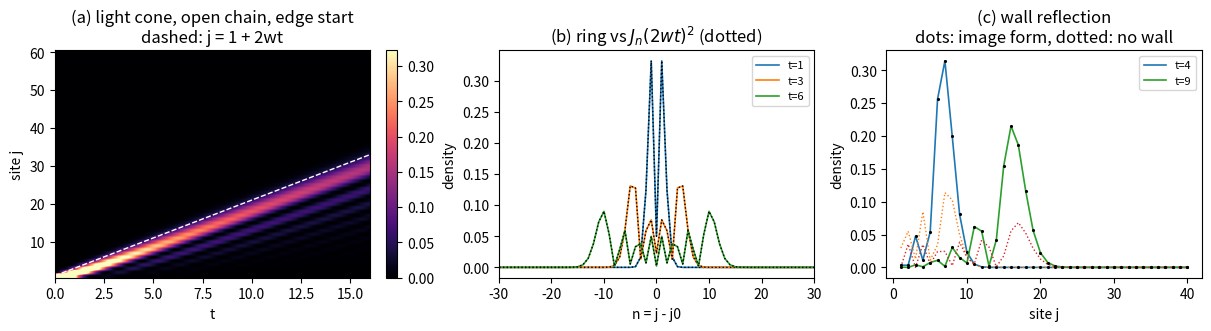

Python code for this plot:
#@title: A single excitation on a lattice
#@part: Chapter 1 — Computational toolbox
#@description: One excitation hopping on N sites, the smallest quantum problem in the course whose lattice is not an approximation to a continuum. Both solvable cases worked out in full — the ring by plane waves, giving the Bessel propagator $G_n(t) = (-i)^n J_n(2wt)$; the open chain by hard-wall standing waves, giving the sine sum. The light cone, its velocity 2w, and the Airy edge. This same N×N matrix returns later as the one-magnon sector of the XX chain and as free fermions, and it is the benchmark that validates the matrix-product-state machinery.

# %% [markdown]
# ## 1. The model and its place in the course
#
# This notebook assumes only notebook 00a, and specifically the part of it that built the three-point Laplacian on a ring and measured its
# dispersion relation $\omega_{\rm FD}(k) = (1-\cos k\Delta x)/\Delta x^2$.
#
# In 00a the grid was an approximation: the particle really lived on the continuous line, the $N_x$ samples stood in
# for it, and the gap between the two was the discretisation error we spent most of the notebook measuring. Here we
# invert that. The lattice is the physical system, with no continuum behind it. One excitation can sit on any of $N$
# sites, so the state is a vector of $N$ amplitudes,
#
# $$ \vert\psi\rangle = \sum_{j} c_j \vert j\rangle, $$
#
# and the Hamiltonian lets it hop to a neighbour,
#
# $$ \hat H = w \sum_j \big( \vert j\rangle\langle j+1\vert + \vert j+1\rangle\langle j\vert \big). $$
#
# That is the whole model. It is an $N\times N$ matrix, so it costs nothing, and yet it has everything the many-body
# chapters need: a band structure, a group velocity, a light cone, and two boundary conditions with different closed
# forms.
#
# It is exactly solvable twice over, by plane waves on a ring (Section 2) and by standing waves on an open chain
# (Section 3), and both solutions are short enough to derive completely. Almost nothing in the many-body part of this
# course has an exact solution at all.
#
# It comes back. Notebook 03 (Sections 4.3 and 6.2) shows that the total magnetisation $\sum_j \hat Z_j$ commutes with the XX Hamiltonian, so
# the number of reversed spins is conserved and the $2^N$-dimensional spectrum splits into magnetisation sectors. In the
# sector with exactly one reversed spin, that Hamiltonian is the matrix of this notebook with $w = 2J$, and the same Bessel function
# then describes a magnon. The Jordan-Wigner transformation, quoted in notebook 06, extends the statement from one
# excitation to any number, making the XX chain a gas of free fermions on the same lattice.
#
# It is the benchmark. Notebook 18 (MPS, DMRG and TEBD) builds approximations whose error has to be measured against
# something known, and this is the only model in the course whose exact answer is available at chain lengths no state
# vector can reach. Section 6 spells out why a one-excitation state is represented exactly at bond dimension two, which
# is what makes such a comparison a test of the code rather than of the truncation.
#
# The connection to notebook 00a is closer than an analogy. The three-point Laplacian there had $1/\Delta x^2$ on the
# diagonal and $-1/2\Delta x^2$ beside it, so it is exactly the hopping matrix with $w = -1/2\Delta x^2$ plus a
# constant, and a constant added to a Hamiltonian only multiplies the state by a global phase. The dispersion relation
# we measured there as an *artefact* of the discretisation is the true band structure here.
#
# The first cell builds the matrix. In code the sites are labelled $0,\dots,N-1$, so the open chain has the $N-1$ bonds
# $j=0,\dots,N-2$, and the ring adds the two corner entries $H_{0,N-1}=H_{N-1,0}=w$. Throughout, $w=1$ (the variable `W`), so
# every time is measured in units of $1/w$ (with $\hbar=1$). Besides NumPy the notebook needs two library functions:
# `scipy.linalg.expm`, the matrix exponential that produces the numerically exact $e^{-i\hat Ht}$ we compare against, and
# `scipy.special.jv(n, z)`, the Bessel function $J_n(z)$ introduced in Section 2.1.

# %%
import numpy as np
from scipy.linalg import expm
from scipy.special import jv
import matplotlib.pyplot as plt

np.set_printoptions(precision=6, suppress=True, linewidth=140)

def hop(N, periodic=False, w=1.0):
    """The hopping matrix: 0 on the diagonal, w on both off-diagonals, plus the wrap-around for a ring."""
    H = np.zeros((N, N))
    for j in range(N - 1):
        H[j, j + 1] = H[j + 1, j] = w
    if periodic:
        H[0, N - 1] = H[N - 1, 0] = w
    return H

W = 1.0
print(hop(5, periodic=False))
print("\nand as a ring:\n", hop(5, periodic=True))

# %% [markdown]
# ## 2. The ring: plane waves and the band
#
# On a ring of $N$ sites the model is invariant under $j \to j+1$, so the eigenvectors are plane waves. Put
#
# $$ \vert k\rangle = \frac{1}{\sqrt N}\sum_j e^{ikj}\vert j\rangle, \qquad k = \frac{2\pi m}{N},\quad m=0,\dots,N-1, $$
#
# where the allowed $k$ follow from requiring $e^{ik(j+N)} = e^{ikj}$. Since $k$ and $k+2\pi$ label the same state, the
# range can equally be taken as $k\in(-\pi,\pi]$, which centres the band on $k=0$. Apply
# $\hat H$: the term $\vert j+1\rangle\langle j\vert$ moves the amplitude at $j$ one site to the right, so relabelling
# $j\to j-1$ in its sum turns $e^{ikj}$ into $e^{ik(j-1)}$, a factor $e^{-ik}$; the term $\vert j\rangle\langle j+1\vert$
# moves it left and gives $e^{+ik}$ in the same way, so
#
# $$ \hat H \vert k\rangle = w\big(e^{ik} + e^{-ik}\big)\vert k\rangle = \underbrace{2w\cos k}_{E_k}\,\vert k\rangle. $$
#
# That is the *band*: a single cosine of width $4w$, running from $-2w$ at $k=\pi$ to $+2w$ at $k=0$.

# %%
N = 200
E = np.sort(np.linalg.eigvalsh(hop(N, periodic=True)))
k = 2 * np.pi * np.arange(N) / N
print(f"ring of {N} sites (the front has not reached the seam)")
print(f"  spectrum vs 2w cos k : max difference {np.abs(E - np.sort(2*W*np.cos(k))).max():.2e}")
print(f"  band edges           : {E[0]:+.6f} .. {E[-1]:+.6f}   (predicted {-2*W:+.1f} .. {+2*W:+.1f})")

# %% [markdown]
# ### 2.1 The propagator and the Bessel functions
#
# Start the excitation on one site, $c_j(0)=\delta_{j,0}$, and ask for the amplitude at site $n$ at time $t$. Expand
# the initial state in plane waves and propagate each one by its own phase:
#
# $$ G_n(t) = \langle n\vert e^{-i\hat Ht}\vert 0\rangle = \frac1N\sum_k e^{ikn}e^{-i2wt\cos k}
#          \;\xrightarrow[N\to\infty]{}\; \int_{-\pi}^{\pi}\frac{dk}{2\pi}\, e^{ikn}\,e^{-i2wt\cos k}. $$
#
# The integral is a standard one. The *Jacobi-Anger expansion* says
#
# $$ e^{-iz\cos k} = \sum_{m=-\infty}^{\infty} (-i)^m J_m(z)\, e^{imk}, $$
#
# with $J_m$ the Bessel function of the first kind. Insert it and use $\int \frac{dk}{2\pi}e^{i(n+m)k} = \delta_{n+m,0}$:
#
# $$ G_n(t) = (-i)^{-n} J_{-n}(2wt) = i^n(-1)^n J_n(2wt) = (-i)^n J_n(2wt), $$
#
# where the last step used $J_{-n} = (-1)^nJ_n$ and $i^n(-1)^n = (-i)^n$. So the density is
#
# $$ \boxed{\;p_j(t) = \vert G_{j}(t)\vert^2 = J_{j}(2wt)^2\;} $$
#
# which is the complete solution on an infinite chain. (The probability is called $p_j$ rather than $n_j$ so that it does not
# collide with the site index $n$.) The matrix exponential below reproduces it.
#
# In the cell the excitation starts in the middle of the ring, at site `N // 2` $=100$, so that its two fronts have 100
# sites to travel before they meet at the seam, and `d` is the distance $n=j-100$ from the starting site. The prediction is
# evaluated at $\vert n\vert$ because $G_{-n}=G_n$: with $J_{-n}=(-1)^nJ_n$ one has
# $(-i)^{-n}J_{-n}=(-i)^{-n}(-1)^nJ_n=(-i)^nJ_n$, so the excitation spreads symmetrically to both sides.

# %%
N = 200
H = hop(N, periodic=True)
c0 = np.eye(N)[N // 2]
d = np.arange(N) - N // 2
print("propagator against (-i)^n J_n(2wt), ring of 200 sites (long enough to be 'infinite' here)")
for t in (0.5, 1.0, 2.0, 5.0, 10.0):
    G = expm(-1j * H * t) @ c0
    pred = (-1j) ** np.abs(d) * jv(np.abs(d), 2 * W * t)
    print(f"  t={t:5.1f}: max|G - (-i)^n J_n(2wt)| = {np.abs(G - pred).max():.2e}"
          f"   (front at |n| ~ 2wt = {2*W*t:.0f})")

# %% [markdown]
# ## 3. The open chain: hard walls and standing waves
#
# Cut the ring. Now there is no translation invariance and plane waves are no longer eigenvectors — but sines are. The
# hopping equation in the bulk reads
#
# $$ E\,c_j = w\,(c_{j-1} + c_{j+1}), $$
#
# and at the two ends the missing neighbour is equivalent to demanding $c_0 = 0$ and $c_{N+1} = 0$ for sites labelled
# $j=1,\dots,N$. Both are satisfied by
#
# $$ \phi^{(m)}_j = \sqrt{\frac{2}{N+1}}\,\sin(q_m j), \qquad q_m = \frac{m\pi}{N+1},\quad m=1,\dots,N, $$
#
# since $\sin(q_m\cdot 0)=0$ automatically and $\sin(q_m(N+1)) = \sin(m\pi) = 0$ by the choice of $q_m$. Substituting
# and using $\sin(q(j-1)) + \sin(q(j+1)) = 2\cos q\,\sin(qj)$ gives
#
# $$ E_m = 2w\cos q_m . $$
#
# The same band as on the ring, sampled at different momenta — $q_m = m\pi/(N+1)$ instead of $k = 2\pi m/N$. The
# propagator follows by expanding in this basis:
#
# $$ G^{(N)}_{j,s}(t) = \sum_{m=1}^{N}\phi^{(m)}_j\phi^{(m)}_s e^{-iE_mt}
#   = \frac{2}{N+1}\sum_{m=1}^{N}\sin(q_mj)\,\sin(q_ms)\,e^{-2iwt\cos q_m}. $$
#
# This is exact for every $N$ and every $t$ — with no infinite-chain limit taken. It is the form to use when the
# excitation starts near an edge.
#
# The function below labels the sites $1,\dots,N$, as in the formula, whereas `hop` and NumPy arrays count from $0$; the
# numerical initial state for a start on site $s$ is therefore the row `np.eye(N)[s - 1]`, and the comparison is made for an
# excitation released from the edge site $s=1$.

# %%
def obc_propagator(N, s, t, w=1.0):
    """G^(N)_{j,s}(t) on an open chain of N sites, from the standing-wave basis.

    Exact at every N and every t: a sum of N terms, no matrix and no infinite-chain limit.
    Sites are labelled j = 1..N, and `s` is the site the excitation starts on.
    """
    q = np.pi * np.arange(1, N + 1) / (N + 1)              # the allowed momenta, q_m = m pi/(N+1)
    j = np.arange(1, N + 1)[:, None]                       # column of target sites
    phi_j = np.sin(q * j)                                  # sin(q_m j),  shape (N sites, N modes)
    phi_s = np.sin(q * s)                                  # sin(q_m s),  the source
    phase = np.exp(-2j * w * t * np.cos(q))                # e^{-i E_m t} with E_m = 2w cos q_m
    return (2 / (N + 1)) * (phi_j * phi_s * phase).sum(axis=1)


for N in (12, 40):
    H = hop(N, periodic=False)
    q = np.pi * np.arange(1, N + 1) / (N + 1)
    E = np.sort(np.linalg.eigvalsh(H))
    print(f"open chain, N={N}")
    print(f"  spectrum vs 2w cos q_m: max difference {np.abs(E - np.sort(2*W*np.cos(q))).max():.2e}")
    s = 1                                              # the excitation starts on the EDGE site
    for t in (0.5, 1.0, 2.0, 4.0):
        Gnum = expm(-1j * H * t) @ np.eye(N)[s - 1]
        Gana = obc_propagator(N, s, t, W)
        print(f"    t={t:4.1f}: max|numeric - standing-wave form| = {np.abs(Gnum - Gana).max():.2e}")

# %% [markdown]
# ### 3.1 An excitation released at the wall: the method of images
#
# How long does the infinite-chain result of Section 2.1 survive on a finite chain? The natural guess is: until the front reaches a
# wall. For a release in the middle of the chain the guess is right, and the first cell below confirms it. For a release
# on the edge site the guess fails, and it fails at $t=0^+$, because the excitation starts immediately next to a wall and
# so has never been free of one. Getting this wrong would make any benchmark that starts an excitation at the end of a
# chain fail for a reason that has nothing to do with the code being tested.
#
# What replaces the free result is the *method of images*, the device used for a charge in front of a conducting plane.
# The boundary condition $c_0 = 0$ is enforced on the infinite chain by adding a second source of opposite sign at the
# mirror site $j = -1$; the two contributions then cancel at $j = 0$ by antisymmetry, for all time. Superposing the two
# infinite-chain propagators,
#
# $$ G_{j,1}(t) = G_{j-1}(t) - G_{j+1}(t) = (-i)^{j-1}\big[J_{j-1}(2wt) + J_{j+1}(2wt)\big], $$
#
# where the bracket carries a plus sign because the two prefactors differ by $(-i)^2 = -1$, which cancels the minus of
# the image. The Bessel recurrence $J_{n-1}(z) + J_{n+1}(z) = (2n/z)J_n(z)$ collapses the bracket to a single term, so
# with $z = 2wt$
#
# $$ G_{j,1}(t) = (-i)^{j-1}\,\frac{j}{wt}\,J_j(2wt), \qquad p_j(t) = \Big(\frac{j}{wt}\Big)^2 J_j(2wt)^2. $$
#
# The factor $(j/wt)^2$ is the whole content of the wall. It suppresses the density near $j=0$, where the reflected
# amplitude interferes destructively with the incident one, and tends to 1 far behind the front, where the wall is
# irrelevant. Being exact on a semi-infinite chain, the image form holds on $N$ sites until the far wall is reached, near
# $t=(N-1)/2w$.
#
# In the cell, `jj` holds the site labels $1,\dots,40$. The mid-chain start is site $s=20$, which is the array row
# `np.eye(N)[19]`, and its free prediction is $J_{\vert j-20\vert}(2wt)^2$. The edge start is site $s=1$, the row
# `np.eye(N)[0]`; its free prediction, the infinite chain with no wall, is $J_{j-1}(2wt)^2$, and the image form is the
# formula just derived.

# %%
N = 40
H = hop(N, periodic=False)
jj = np.arange(1, N + 1)

print("MID-chain release, s=20 of 40: the free (no-wall) form holds until the nearest wall")
c0 = np.eye(N)[19]
for t in (1.0, 4.0, 6.0, 9.0, 12.0):
    p_num = np.abs(expm(-1j * H * t) @ c0) ** 2
    p_free = jv(np.abs(jj - 20), 2 * W * t) ** 2
    print(f"  t={t:5.1f}: max|numeric - free| = {np.abs(p_num-p_free).max():.2e}"
          f"   (nearest wall reached at t=(s-1)/2w={19/(2*W):.1f})")

print("\nEDGE release, s=1: the free form fails at once; the image form is exact")
c0 = np.eye(N)[0]
for t in (1.0, 2.0, 4.0, 9.0, 15.0):
    p_num  = np.abs(expm(-1j * H * t) @ c0) ** 2
    p_img  = (jj / (W * t)) ** 2 * jv(jj, 2 * W * t) ** 2          # the image form
    p_free = jv(jj - 1, 2 * W * t) ** 2                            # the infinite chain, i.e. no wall
    print(f"  t={t:5.1f}: max|numeric - image| = {np.abs(p_num-p_img).max():.2e}"
          f"   max|numeric - free| = {np.abs(p_num-p_free).max():.2e}")
print(f"  the image form fails only past the FAR wall at t=(N-1)/2w={(N-1)/(2*W):.1f}")

# %% [markdown]
# ## 4. The light cone
#
# The band gives the speed. A wave packet built from momenta near $k$ travels at the group velocity
#
# $$ v_g(k) = \frac{dE_k}{dk} = -2w\sin k, \qquad \max_k \vert v_g\vert = 2w, $$
#
# so nothing moves faster than $2w$ and the excitation is confined to a *light cone* $\vert j\vert \lesssim 2wt$.
# The Bessel function says the same thing more sharply: $J_n(z)$ is exponentially small for $z<n$, so site $n$ is
# simply not reached before $t\approx n/(2w)$.
#
# The density at site $n$ peaks later than the arrival time $n/(2w)$, at the *Airy edge*
#
# $$ z_{\rm peak} \approx n + 0.81\,n^{1/3}, $$
#
# which is the first maximum of $J_n$. The front is a sharp edge with an Airy-function profile: the density at a fixed
# site rises abruptly as the edge passes, peaks just after, then oscillates while decaying.
#
# ### 4.1 Where the light cone and the constant 0.81 come from: stationary phase
#
# Both statements follow from the integral of Section 2.1 by the *method of stationary phase*. Write its integrand as
# $e^{i\varphi(k)}$ with
#
# $$ \varphi(k) = nk - z\cos k, \qquad z = 2wt . \tag{A} $$
#
# When $n$ and $z$ are large, $\varphi$ runs through many multiples of $2\pi$ across $(-\pi,\pi]$, and the contributions
# of neighbouring $k$ cancel, except near the points where the phase is momentarily constant,
#
# $$ \varphi'(k_s) = n + z\sin k_s = 0, \qquad\text{i.e.}\qquad \sin k_s = -\frac nz . \tag{B} $$
#
# Condition (B) reads $v_g(k_s) = -2w\sin k_s = n/t$: the only plane waves that contribute at site $n$ at time $t$ are
# those whose group velocity carries them there. For $z>n$ there are two such points, $k_s$ and $-\pi-k_s$, with
# $\varphi''(k_s) = z\cos k_s = \pm\sqrt{z^2-n^2}$. Near each, $\varphi \simeq \varphi(k_s) + \tfrac12\varphi''(k_s)(k-k_s)^2$,
# and the Gaussian integral $\int e^{-au^2}du = \sqrt{\pi/a}$ of notebook 00a, taken at $a = \mp i\varphi''/2$ (the limit
# $\mathrm{Re}\,a\to0^+$), gives each a contribution of modulus $(2\pi\vert\varphi''\vert)^{-1/2}$, so that
# $\vert J_n(z)\vert \lesssim 2\,(2\pi)^{-1/2}(z^2-n^2)^{-1/4}$ behind the front; at $n=0$ this is the familiar
# $\sqrt{2/\pi z}$. For $z<n$ equation (B) has no real solution, the cancellation is complete up to exponentially small
# terms, and that is the light cone.
#
# At $z=n$ the two stationary points merge at $k=-\pi/2$, where $\varphi''=0$, and the quadratic expansion fails; the
# cubic term is needed. Put $k=-\pi/2+q$, so that $\cos k = \sin q \simeq q - q^3/6$ and
#
# $$ \varphi \simeq -\frac{n\pi}{2} + (n-z)\,q + \frac{z}{6}\,q^3 . \tag{C} $$
#
# The integral is now dominated by small $q$, so its limits can be moved to $\pm\infty$. Substituting
# $q=(2/z)^{1/3}s$ makes the cubic term $s^3/3$, and with $e^{-in\pi/2}=(-i)^n$
#
# $$ G_n(t) \simeq (-i)^n\Big(\frac2z\Big)^{1/3}\int_{-\infty}^{\infty}\frac{ds}{2\pi}\,e^{i(s^3/3+xs)},
#    \qquad x = (n-z)\Big(\frac2z\Big)^{1/3} . \tag{D} $$
#
# The remaining integral is the definition of the *Airy function* $\mathrm{Ai}(x)$, so near the front
#
# $$ J_n(z) \simeq \Big(\frac2z\Big)^{1/3}\,\mathrm{Ai}\Big((n-z)\Big(\frac2z\Big)^{1/3}\Big) . \tag{E} $$
#
# $\mathrm{Ai}(x)$ decays as $e^{-\frac23x^{3/2}}$ for $x>0$ (ahead of the front) and oscillates for $x<0$ (behind it). Its
# largest value is its first maximum, at the first zero of $\mathrm{Ai}'$, $a_1' = -1.018793$ (a tabulated number,
# `scipy.special.ai_zeros`). Setting $x=a_1'$ and $z\simeq n$ in the slowly varying factor $(2/z)^{1/3}$ gives
#
# $$ z_{\rm peak} \simeq n + \vert a_1'\vert\Big(\frac n2\Big)^{1/3} = n + 0.8086\,n^{1/3} , \tag{F} $$
#
# the Airy edge quoted above. The second cell below checks (E) and (F) against the Bessel function.

# %%
print(f"max |v_g| = max |2w sin k| = {np.abs(2*W*np.sin(np.linspace(0,np.pi,200001))).max():.6f}  = 2w = {2*W}")
print("\narrival time against the measured peak of the density at site n")
tt = np.linspace(0, 40, 40001)
for n in (5, 10, 20, 40):
    t_peak = tt[(jv(n, 2 * W * tt) ** 2).argmax()]
    print(f"  n={n:2d}: arrival n/(2w) = {n/(2*W):5.1f};  peak at t = {t_peak:6.3f}, i.e. z = {2*W*t_peak:6.3f}"
          f"   against n + 0.81 n^(1/3) = {n + 0.81*n**(1/3):6.3f}")

# %%
from scipy.special import airy, ai_zeros

a1p = ai_zeros(1)[1][0]                                    # first zero of Ai', a_1' = -1.018793
print(f"a_1' = {a1p:.6f}  ->  |a_1'| / 2^(1/3) = {-a1p / 2**(1/3):.6f}   (the constant of Eq. (F))")
print("\nthe Airy form (E) against J_n(z) near the front, |z - n| < n^(1/3)")
for n in (10, 20, 40):
    z = np.linspace(n - n ** (1 / 3), n + n ** (1 / 3), 2001)
    airy_form = (2 / z) ** (1 / 3) * airy((n - z) * (2 / z) ** (1 / 3))[0]
    z_fine = np.linspace(n, n + 3 * n ** (1 / 3), 200001)
    print(f"  n={n:2d}: max|J_n - Airy form| = {np.abs(jv(n, z) - airy_form).max():.1e}   (max J_n = {jv(n, z).max():.3f});"
          f"  peak of J_n at z = {z_fine[jv(n, z_fine).argmax()]:.3f}, Eq. (F) gives {n - a1p * (n / 2) ** (1 / 3):.3f}")

# %%
fig, ax = plt.subplots(1, 3, figsize=(12, 3.2), constrained_layout=True)

N, T = 60, 16.0
ts = np.linspace(0, T, 260)
H = hop(N, periodic=False)
dens = np.array([np.abs(expm(-1j * H * t) @ np.eye(N)[0]) ** 2 for t in ts])
im = ax[0].imshow(dens.T, origin="lower", aspect="auto", cmap="magma",
                  extent=[0, T, 0.5, N + 0.5], vmax=np.percentile(dens, 99.5))
ax[0].plot(ts, 1 + 2 * W * ts, "--", color="white", lw=1.0)
ax[0].set_ylim(0.5, N + 0.5); ax[0].set_xlabel("t"); ax[0].set_ylabel("site j")
ax[0].set_title("(a) light cone, open chain, edge start\ndashed: j = 1 + 2wt")
fig.colorbar(im, ax=ax[0])

N = 200; H = hop(N, periodic=True); c0 = np.eye(N)[N // 2]; d = np.arange(N) - N // 2
for t in (1.0, 3.0, 6.0):
    ax[1].plot(d, np.abs(expm(-1j * H * t) @ c0) ** 2, "-", lw=1.2, label=f"t={t:g}")
    ax[1].plot(d, jv(np.abs(d), 2 * W * t) ** 2, ":", color="black", lw=1.0)
ax[1].set_xlim(-30, 30); ax[1].set_xlabel("n = j - j0"); ax[1].set_ylabel("density")
ax[1].set_title("(b) ring vs $J_n(2wt)^2$ (dotted)"); ax[1].legend(fontsize=8)

N = 40; H = hop(N, periodic=False)
for t in (4.0, 9.0):
    ax[2].plot(np.arange(1, N + 1), np.abs(expm(-1j * H * t) @ np.eye(N)[0]) ** 2, "-", lw=1.2, label=f"t={t:g}")
    ax[2].plot(np.arange(1, N + 1), jv(np.arange(0, N), 2 * W * t) ** 2, ":", lw=1.0)
    jj_c = np.arange(1, N + 1)
    ax[2].plot(jj_c, (jj_c / (W * t)) ** 2 * jv(jj_c, 2 * W * t) ** 2, ".", color="black", ms=2.5)   # image form
ax[2].set_xlabel("site j"); ax[2].set_ylabel("density")
ax[2].set_title("(c) wall reflection\ndots: image form, dotted: no wall"); ax[2].legend(fontsize=8)
plt.show()

# %% [markdown]
# Panel (a) is the light cone. The excitation starts on the edge site $j=1$ of a 60-site chain and its front follows the
# dashed line $j=1+2wt$, the maximal group velocity $2w$; behind the front the density oscillates, the decaying tail
# described in Section 4. The front reaches the far end near $t=(N-1)/2w=29.5$, outside the time window $t\le16$ shown,
# so no reflection is seen. Panel (b) cuts through the ring at three times: the computed density (solid) lies on
# $J_n(2wt)^2$ (dotted), with the largest weight just inside the edge $\vert n\vert\approx2wt$ and almost nothing beyond it. Panel (c) is the edge start
# of Section 3.1 on 40 sites: the dotted curves are the infinite-chain form $J_{j-1}(2wt)^2$, which ignores the wall and
# misses the computed density at both times, while the image form $(j/wt)^2J_j(2wt)^2$, the black dots, lies on the solid
# curves to better than $10^{-15}$, as the table above showed.

# %% [markdown]
# ## 5. The effective mass, the sign of w, the level spacing and the normalisation
#
# **The continuum limit and the effective mass.** For $w>0$ the band has its minimum at $k=\pi$, where
# $\cos(\pi+q) \simeq -1 + q^2/2$ and so $E_{\pi+q} \simeq -2w + w q^2$. Comparing the $q^2$ term with the free-particle
# $E = q^2/2m$ of notebook 00a, in which $m=1$ in those units, gives $1/2m_{\rm eff} = w$, i.e.
#
# $$ m_{\rm eff} = \frac{1}{2w}, $$
#
# the mass that the curvature of the band imitates. A state built from momenta near the band bottom therefore moves like
# a free particle, which is the continuum limit of the lattice.
#
# **The sign of $w$, and why it is not quite immaterial.** The relabelling $c_j \to (-1)^j c_j$ sends
# $e^{ikj} \to e^{i(k+\pi)j}$, shifting every momentum by $\pi$ and so turning the cosine over. On a ring it is an exact
# unitary equivalence between $+w$ and $-w$ *when $N$ is even*, because the allowed set $\{2\pi m/N\}$ is then mapped
# onto itself. For odd $N$ it is not: the closing bond picks up $(-1)^{N-1}=+1$ and keeps its old sign, so the two
# spectra genuinely differ. This is the smallest instance of frustration on an odd ring, and it matters here because the
# three-point Laplacian of notebook 00a corresponds to $w = -1/2\Delta x^2 < 0$, whose band bottom sits at $k=0$ rather
# than $k=\pi$.
#
# **The level spacing.** Differentiating $E_m = 2w\cos q_m$ with respect to $m$ gives $|dE/dm| = 2w\sin(q_m)\pi/(N+1)$,
# which near the band centre $q_m \simeq \pi/2$ is $2\pi w/(N+1)$. The levels of a finite chain therefore crowd together
# as $1/N$. Notebook 06 finds the gap of the XX chain closing as $1/N$ from exactly this band, and the same counting
# argument, that a dispersion of velocity $v$ on $N$ sites leaves no energy scale but $v/N$, gives the gap
# $\Delta\simeq\pi v/N$ at the critical point of notebook 47, where the dispersion is linear rather than a cosine.
#
# **The normalisation.** $\sum_{j=1}^{N}\sin^2(q_m j) = (N+1)/2$ for every $m$, which is what fixes the prefactor
# $\sqrt{2/(N+1)}$ of Section 3. It follows from $\sin^2 = (1-\cos)/2$ together with $\sum_{j=1}^{N}\cos(2q_m j) = -1$.

# %%
print("effective mass: the curvature at the band bottom k=pi")
for q in (0.2, 0.1, 0.05, 0.02):
    E = 2 * W * np.cos(np.pi + q)
    print(f"  q={q:5.3f}: (E+2w)/q^2 = {(E + 2*W)/q**2:.6f}   predicted w = {W}"
          f"    ->  m_eff = {1/(2*(E + 2*W)/q**2):.6f}   predicted 1/2w = {1/(2*W):.6f}")

print("\nsign of w: is c_j -> (-1)^j c_j a unitary equivalence between +w and -w on a ring?")
for N in (8, 9, 12, 13, 200, 201):
    U = np.diag([(-1.0) ** j for j in range(N)])
    gauge = np.abs(U @ hop(N, True, +W) @ U - hop(N, True, -W)).max()
    dspec = np.abs(np.sort(np.linalg.eigvalsh(hop(N, True, +W)))
                   - np.sort(np.linalg.eigvalsh(hop(N, True, -W)))).max()
    print(f"  N={N:4d} ({'even' if N % 2 == 0 else ' odd'}): max|U H(+w) U - H(-w)| = {gauge:.1f}"
          f"   max spectral difference = {dspec:.2e}")
print("  N=3, the smallest frustrated ring:", np.round(np.linalg.eigvalsh(hop(3, True, +W)), 6),
      "against", np.round(np.linalg.eigvalsh(hop(3, True, -W)), 6))

print("\nlevel spacing near the band centre, against 2 pi w/(N+1)")
for N in (12, 40, 200):
    q = np.pi * np.arange(1, N + 1) / (N + 1)
    E = 2 * W * np.cos(q)
    mid = N // 2
    print(f"  N={N:4d}: |E[mid]-E[mid-1]| = {abs(E[mid]-E[mid-1]):.6f}"
          f"   2 pi w/(N+1) = {2*np.pi*W/(N+1):.6f}   ratio {abs(E[mid]-E[mid-1])/(2*np.pi*W/(N+1)):.4f}")

print("\nnormalisation: sum_j sin^2(q_m j) should be (N+1)/2 for every m")
for N in (12, 40):
    q = np.pi * np.arange(1, N + 1) / (N + 1)
    j = np.arange(1, N + 1)
    sums = np.array([np.sum(np.sin(qm * j) ** 2) for qm in q])
    print(f"  N={N:3d}: (N+1)/2 = {(N+1)/2:6.1f};  max deviation over all m = {np.abs(sums-(N+1)/2).max():.2e}")
    phi = np.sqrt(2/(N+1)) * np.sin(np.outer(q, j))
    print(f"         orthonormality max|phi phi^T - I| = {np.abs(phi @ phi.T - np.eye(N)).max():.2e}")

# %% [markdown]
# ## 6. Recurrences of the hopping matrix
#
# The XX spin chain, $\hat H = \sum_j(\hat X_j\hat X_{j+1} + \hat Y_j\hat Y_{j+1})$, commutes with $\sum_j\hat Z_j$, so
# the number of reversed spins is conserved (notebook 03, Section 6.2; the magnetisation sectors are defined in its
# Section 4.3). Starting from all spins up with one reversed, the
# state stays in the one-reversed-spin sector for ever, and in that sector the $2^N$-dimensional Hamiltonian is the
# matrix of this notebook with $w = 2J$: the band becomes $E_k = 4J\cos k$ and the propagator $(-i)^nJ_n(4Jt)$. A
# many-body problem whose state vector has $2^N$ amplitudes has collapsed onto an $N\times N$ one, for free, by
# symmetry. The excitation is then called a *magnon*.
#
# The Jordan-Wigner transformation, quoted in notebook 06, extends this from one excitation to any number, making the XX chain a
# gas of non-interacting fermions hopping on the same lattice. The one-magnon result is the corner of that statement in
# which a single level is occupied.
#
# The practical use is different. Notebook 18 builds matrix product states and evolves them in time, and its error has to
# be measured against something known at a chain length no state vector can reach. The closed forms above supply it at
# any $N$. A one-excitation state also carries at most one bit of entanglement across any cut, because cutting the chain
# splits the state into two terms only, *excitation on the left* and *excitation on the right*; the Schmidt rank is
# therefore at most two, and bond dimension two is exact at every time. A disagreement between TEBD and the Bessel
# function locates a mistake in the implementation, with truncation ruled out in advance.
#
# ## 7. Exercises
#
# 1. (★) **The band of a ring.** Diagonalise the ring Hamiltonian for $N=8,16,64$ and check the eigenvalues against
#    $2w\cos(2\pi m/N)$. Then verify that the plane waves $\vert k\rangle$ of Section 2 are eigenvectors without
#    diagonalising anything, by applying the matrix to them.
# 2. (★) **An on-site energy.** Add a diagonal term $\epsilon\sum_j\vert j\rangle\langle j\vert$. Predict how the band,
#    the propagator $G_n(t)$ and the density $p_j(t)$ change, check the predictions numerically, and name a measurement
#    that could detect $\epsilon$ at all.
# 3. (★★) **The Bessel front.** Release an excitation at the centre of a ring of 200 sites and measure, for each of
#    $n=5,10,20,40$, the time at which the density at site $n$ is largest. Compare with the arrival time $n/2w$ and with
#    the Airy edge (F). How large must $t$ be before the ring is no longer equivalent to the infinite chain?
# 4. (★★) **Reflection at a wall.** Release the excitation in the middle of an open chain of $N=41$ sites. Predict from
#    the maximal group velocity the time at which the two reflected fronts meet again at the centre, then measure it.
#    Repeat with the excitation on the edge and explain the factor of two.
# 5. (★★) **A dimerised chain.** Replace the uniform hopping by $w_j = w(1+(-1)^j\delta)$ and compute the spectrum. Show
#    that a gap opens at $k=\pi/2$, find its size as a function of $\delta$, and measure the group velocity at the gap
#    edge. What happens to the light cone? (Hint: the chain now repeats itself every two sites, so try
#    $c_{2l}=a\,e^{2ikl}$, $c_{2l+1}=b\,e^{2ikl}$; the eigenvalue equation becomes a $2\times2$ matrix for $(a,b)$.)
# 6. (★★) **The continuum limit.** Section 5 found the effective mass $m_{\rm eff}=1/2w$ at the band bottom $k=\pi$. On an
#    open chain of 800 sites prepare the packet $c_j\propto e^{-(j-j_0)^2/4\sigma_0^2}\,e^{i\pi j}$ centred at $j_0=400$,
#    which is built from momenta near $k=\pi$, and measure its width $\sigma(t)$ up to $t=40$ for $\sigma_0=1,2,5$.
#    Compare with the spreading law of a free Gaussian packet of notebook 00a with the mass $m_{\rm eff}$,
#    $\sigma(t)=\sigma_0\sqrt{1+(wt/\sigma_0^2)^2}$. Explain why the agreement improves as $\sigma_0$ grows, and why an
#    excitation started on a single site, which contains every $k$ with equal weight, never follows this law.
# 7. (★★★) **Bloch oscillations.** Add a linear potential, $\epsilon_j = Fj$. The excitation no longer escapes but
#    oscillates. Predict the period from the band and measure it for $F=0.1,0.2,0.5$. (Hint: the potential multiplies a
#    plane wave $e^{ikj}$ by the phase $e^{-iFjt}$, which is a plane wave with $k\to k-Ft$, and $k$ is defined only
#    modulo $2\pi$.)
